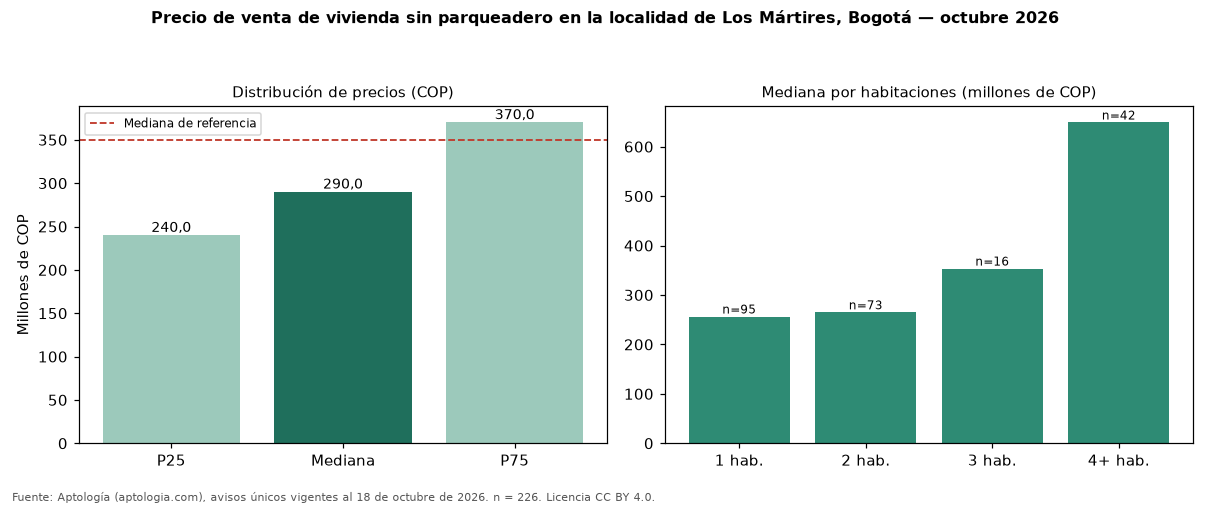

The data file committed next to this chart (first rows):
seccion, metrica, valor_cop, n
precio, p25, 240000000, 226
precio, mediana, 290000000, 226
precio, p75, 370000000, 226
cop_por_m2, p25, 5743408, 226
cop_por_m2, mediana, 7231252, 226
cop_por_m2, p75, 8226945, 226
area, area_mediana_m2, 39.5, 226
habitaciones, 1, 256480000, 95
habitaciones, 2, 265000000, 73
habitaciones, 3, 353500000, 16
habitaciones, 4+, 649000000, 42
administracion, mediana, 170000, 132
estrato, moda, 3, 
parqueadero, porcentaje_con_parqueadero, 0.0, 226
referencia, mediana_referencia, 350000000, 544
referencia, mediana_cop_por_m2_referencia, 6365683, 544
comparacion, mediana_grupo_opuesto, 637000000, 214
